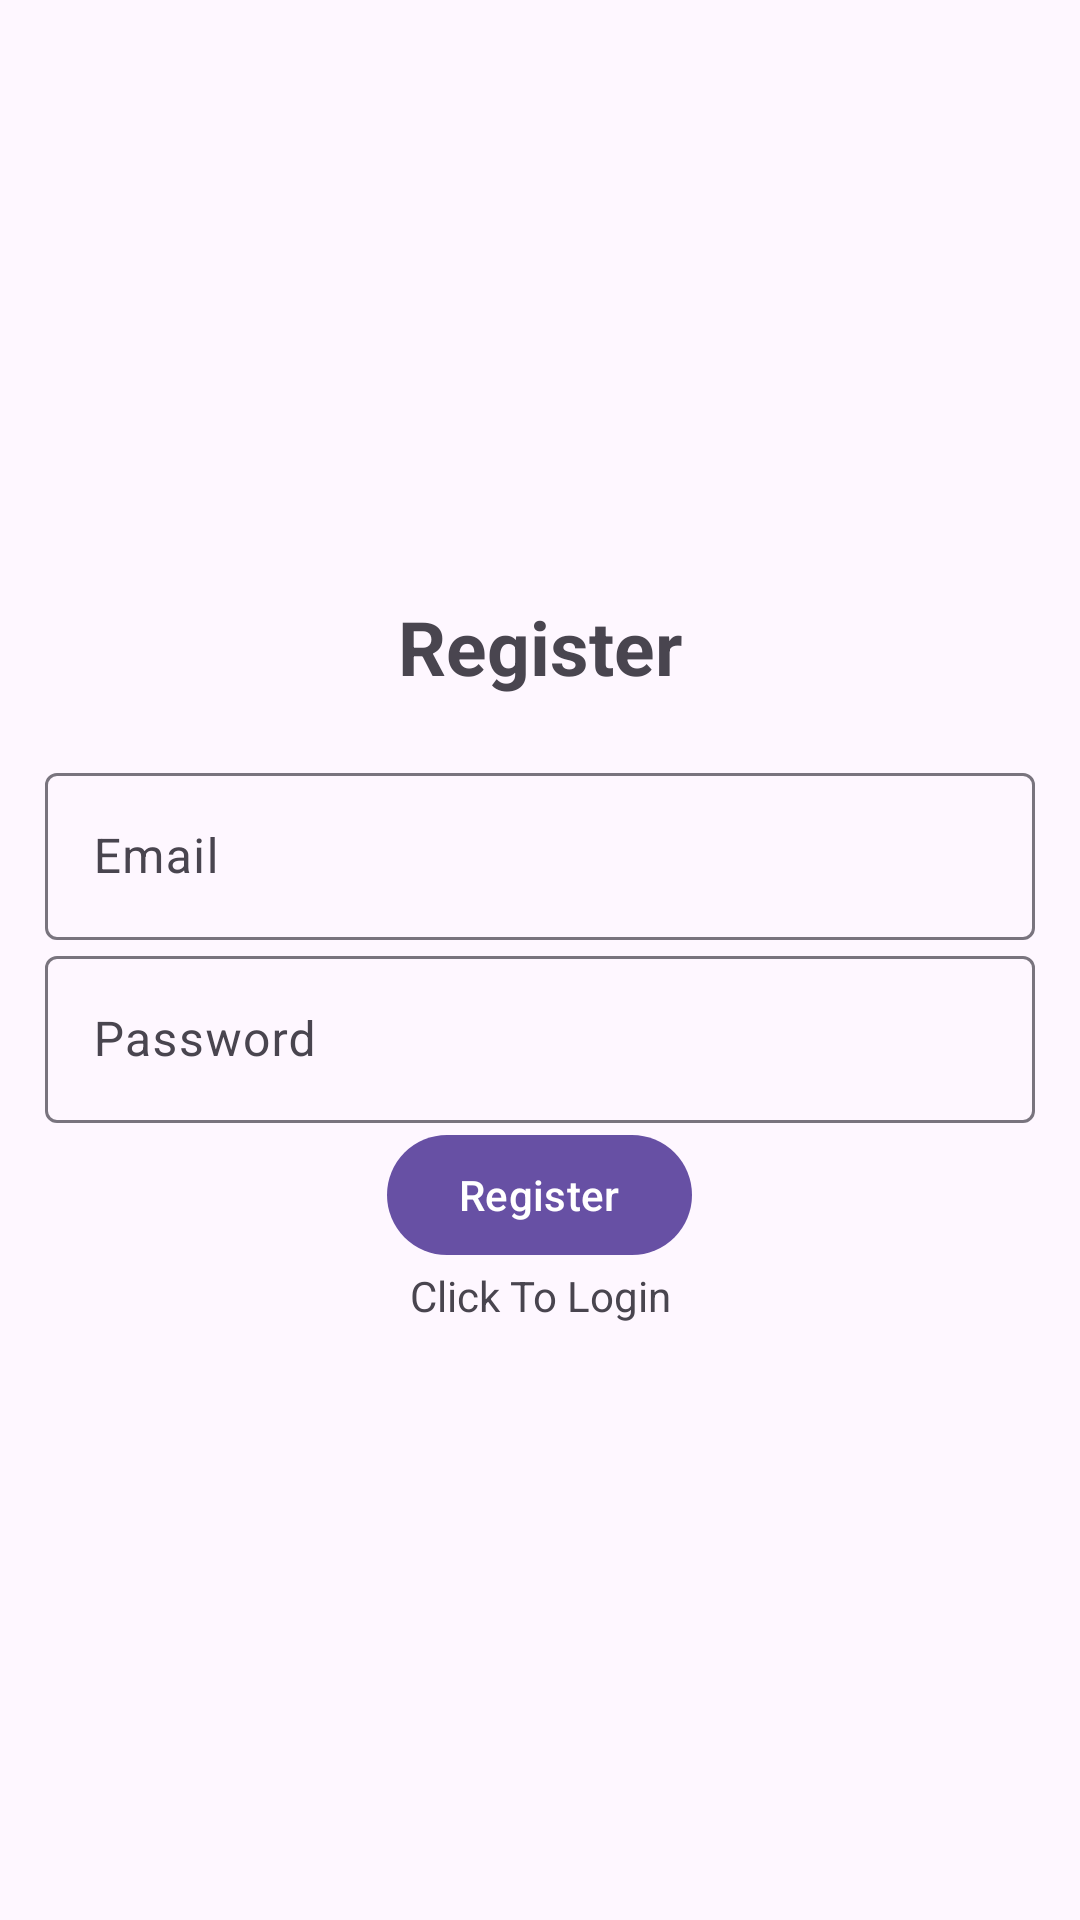

Layout XML and referenced resources for this Android screen:
<!-- AndroidManifest.xml: activity theme Theme.Material3.Light.NoActionBar -->
<!-- res/layout/activity_register.xml -->
<?xml version="1.0" encoding="utf-8"?>
<LinearLayout xmlns:android="http://schemas.android.com/apk/res/android"
    xmlns:app="http://schemas.android.com/apk/res-auto"
    xmlns:tools="http://schemas.android.com/tools"
    android:orientation="vertical"
    android:gravity="center"
    android:layout_width="match_parent"
    android:layout_height="match_parent"
    android:padding="15dp"
    tools:context=".RegisterActivity">


    <TextView
        android:layout_width="match_parent"
        android:layout_height="wrap_content"
        android:text="@string/register"
        android:textSize="25sp"
        android:textStyle="bold"
        android:gravity="center"
        android:layout_marginBottom="20dp"

        />

    <com.google.android.material.textfield.TextInputLayout
        android:layout_width="match_parent"
        android:layout_height="wrap_content">

        <com.google.android.material.textfield.TextInputEditText
            android:id="@+id/email"
            android:hint="@string/email"
            android:layout_width="match_parent"
            android:layout_height="wrap_content"
            />
    </com.google.android.material.textfield.TextInputLayout>

    <com.google.android.material.textfield.TextInputLayout
        android:layout_width="match_parent"
        android:layout_height="wrap_content">

        <com.google.android.material.textfield.TextInputEditText
            android:id="@+id/password"
            android:hint="@string/password"
            android:layout_width="match_parent"
            android:layout_height="wrap_content"
            />
    </com.google.android.material.textfield.TextInputLayout>


    <ProgressBar
        android:id="@+id/progressBar"
        android:visibility="gone"
        android:layout_width="wrap_content"
        android:layout_height="wrap_content"/>

    <Button
        android:id="@+id/btn_register"
        android:text="@string/register"
        android:layout_width="wrap_content"
        android:layout_height="wrap_content"/>

    <TextView
        android:id="@+id/loginNow"
        android:text="@string/click_to_login"
        android:gravity="center"
        android:layout_width="match_parent"
        android:layout_height="wrap_content" />

</LinearLayout>
<!-- resources referenced by this layout -->
<resources>
  <string name="click_to_login">Click To Login</string>
  <string name="email">Email</string>
  <string name="password">Password</string>
  <string name="register">Register</string>
</resources>
